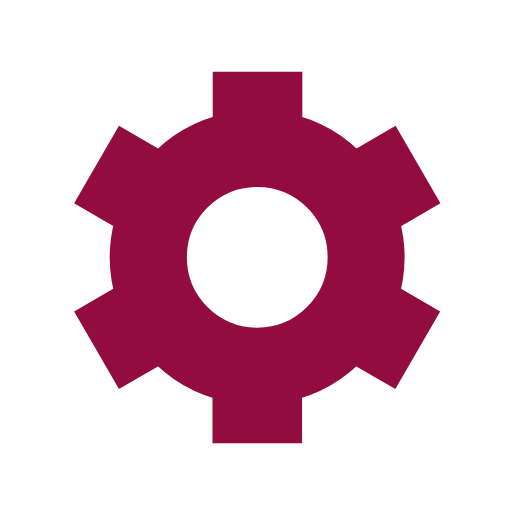
t = 0.00 s
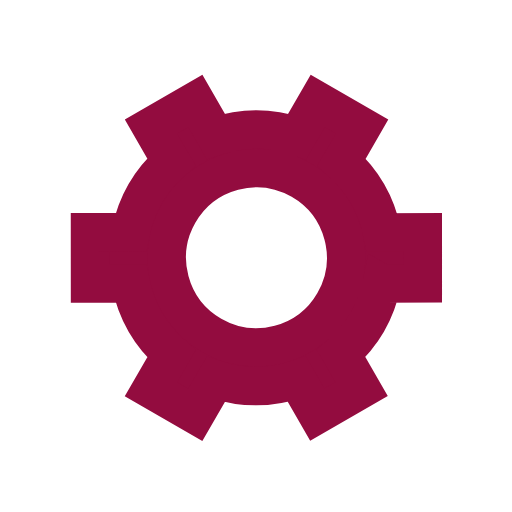
t = 0.50 s
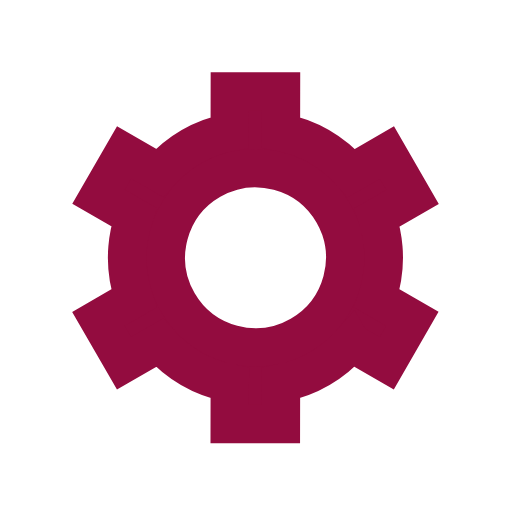
t = 1.00 s
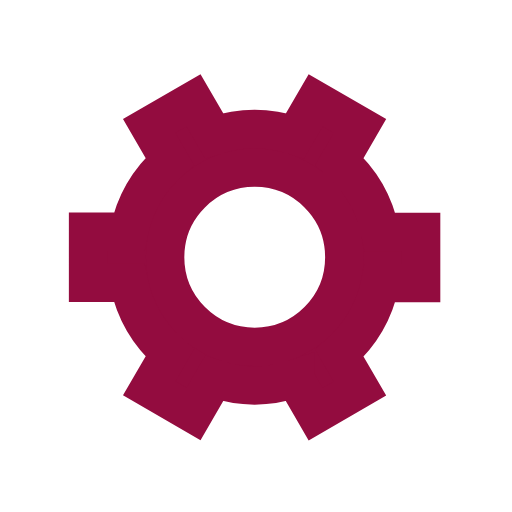
t = 1.50 s

The animated SVG that drew these frames (rendered in a browser with its animation timeline set to each time). Animation: 1 SMIL element (animateTransform=1); one cycle of 2.00 s, repeats indefinitely.

﻿<svg xmlns='http://www.w3.org/2000/svg' viewBox='0 0 200 200'><path fill='#930C3F' stroke='#930C3F' stroke-width='15' transform-origin='center' d='m148 84.7 13.8-8-10-17.3-13.8 8a50 50 0 0 0-27.4-15.9v-16h-20v16A50 50 0 0 0 63 67.4l-13.8-8-10 17.3 13.8 8a50 50 0 0 0 0 31.7l-13.8 8 10 17.3 13.8-8a50 50 0 0 0 27.5 15.9v16h20v-16a50 50 0 0 0 27.4-15.9l13.8 8 10-17.3-13.8-8a50 50 0 0 0 0-31.7Zm-47.5 50.8a35 35 0 1 1 0-70 35 35 0 0 1 0 70Z'><animateTransform type='rotate' attributeName='transform' calcMode='spline' dur='2' values='0;120' keyTimes='0;1' keySplines='0 0 1 1' repeatCount='indefinite'></animateTransform></path></svg>